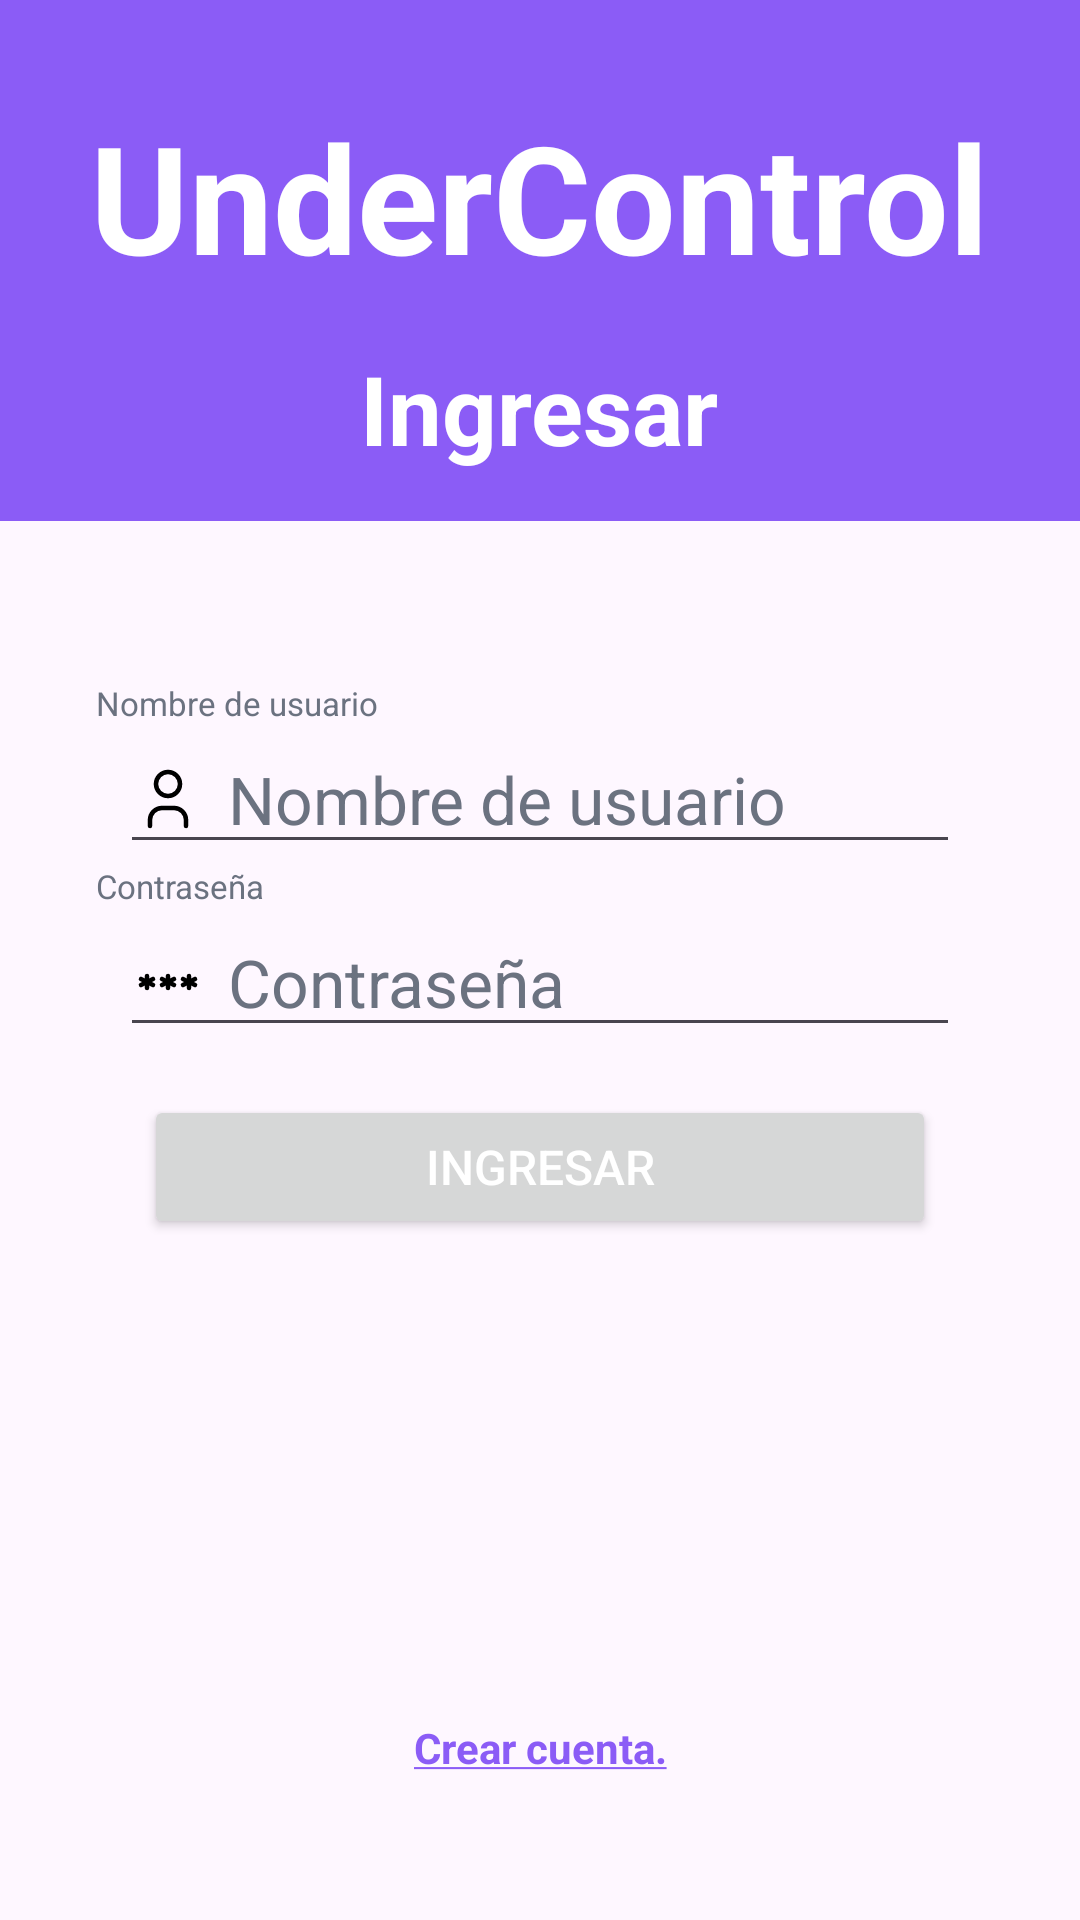

Write the Android layout XML for this screen, with the resource values it uses.
<!-- AndroidManifest.xml: application theme Theme.UnderControl -->
<!-- res/layout/fragment_sign_in.xml -->
<?xml version="1.0" encoding="utf-8"?>
<androidx.constraintlayout.widget.ConstraintLayout xmlns:android="http://schemas.android.com/apk/res/android"
    xmlns:app="http://schemas.android.com/apk/res-auto"
    xmlns:tools="http://schemas.android.com/tools"
    android:layout_width="match_parent"
    android:layout_height="match_parent"
    tools:context=".ui.view.fragments.SignInFragment">

    <LinearLayout
        android:layout_width="match_parent"
        android:layout_height="wrap_content"
        android:background="@color/violet_500"
        android:gravity="center"
        android:orientation="vertical"
        app:layout_constraintTop_toTopOf="parent">

        <TextView
            android:id="@+id/tvAppName"
            android:layout_width="wrap_content"
            android:layout_height="wrap_content"
            android:layout_marginTop="32dp"
            android:text="@string/app_name"
            android:textColor="@color/white"
            android:textSize="50sp"
            android:textStyle="bold" />

        <TextView
            android:id="@+id/tvLogin"
            android:layout_width="wrap_content"
            android:layout_height="wrap_content"
            android:layout_marginVertical="16dp"
            android:text="@string/sign_in_text"
            android:textColor="@color/white"
            android:textSize="32sp"
            android:textStyle="bold" />

    </LinearLayout>

    <LinearLayout
        android:layout_width="match_parent"
        android:layout_height="wrap_content"
        android:layout_marginHorizontal="32dp"
        android:orientation="vertical"
        app:layout_constraintBottom_toBottomOf="parent"
        app:layout_constraintTop_toTopOf="parent">

        <TextView
            style="@style/TextViewForm"
            android:layout_width="wrap_content"
            android:layout_height="wrap_content"
            android:text="@string/username" />

        <EditText
            android:id="@+id/etUserName"
            style="@style/EditTextForm"
            android:layout_width="match_parent"
            android:layout_height="wrap_content"
            android:autofillHints="username"
            android:drawableStart="@drawable/ic_user"
            android:drawablePadding="8dp"
            android:hint="@string/username"
            android:inputType="text" />

        <TextView
            style="@style/TextViewForm"
            android:layout_width="wrap_content"
            android:layout_height="wrap_content"
            android:text="@string/password" />

        <EditText
            android:id="@+id/etPassword"
            style="@style/EditTextForm"
            android:layout_width="match_parent"
            android:layout_height="wrap_content"
            android:autofillHints="password"
            android:drawableStart="@drawable/ic_password"
            android:drawablePadding="8dp"
            android:hint="@string/password"
            android:inputType="textPassword" />

        <Button
            android:id="@+id/btnSignIn"
            style="@style/ButtonSubmit"
            android:layout_width="match_parent"
            android:layout_height="wrap_content"
            android:focusable="false"
            android:clickable="false"
            android:text="@string/sign_in_text" />
    </LinearLayout>

    <TextView
        android:id="@+id/tvSignup"
        android:layout_width="wrap_content"
        android:layout_height="wrap_content"
        android:layout_marginBottom="32dp"
        android:padding="16dp"
        android:text="@string/create_account"
        android:textColor="@color/violet_500"
        android:textStyle="bold"
        app:layout_constraintBottom_toBottomOf="parent"
        app:layout_constraintEnd_toEndOf="parent"
        app:layout_constraintStart_toStartOf="parent" />

    <ProgressBar
        android:id="@+id/pbLoading"
        android:layout_width="wrap_content"
        android:layout_height="wrap_content"
        android:visibility="gone"
        app:layout_constraintBottom_toBottomOf="parent"
        app:layout_constraintEnd_toEndOf="parent"
        app:layout_constraintStart_toStartOf="parent"
        app:layout_constraintTop_toTopOf="parent" />

</androidx.constraintlayout.widget.ConstraintLayout>
<!-- resources referenced by this layout -->
<resources>
  <color name="violet_500">#8b5cf6</color>
  <color name="white">#FFFFFFFF</color>
  <string name="app_name">UnderControl</string>
  <string name="create_account"><u>Crear cuenta.</u></string>
  <string name="password">Contraseña</string>
  <string name="sign_in_text">Ingresar</string>
  <string name="username">Nombre de usuario</string>
  <style name="ButtonSubmit" parent="TextAppearance.AppCompat.Button">
          <item name="background">@drawable/selector_btn_enabled_property</item>
          <item name="android:textColor">@color/white</item>
          <item name="android:layout_marginStart">16dp</item>
          <item name="android:layout_marginEnd">16dp</item>
          <item name="android:layout_marginTop">16dp</item>
          <item name="android:textSize">16sp</item>
      </style>
  <style name="EditTextForm" parent="Widget.AppCompat.EditText">
          <item name="android:drawablePadding">8dp</item>
          <item name="android:textColor">@color/black</item>
          <item name="android:textColorHint">@color/gray_500</item>
          <item name="android:layout_width">0dp</item>
          <item name="android:layout_height">wrap_content</item>
          <item name="android:layout_marginStart">8dp</item>
          <item name="android:layout_marginEnd">8dp</item>
          <item name="android:textSize">22sp</item>
      </style>
  <style name="TextViewForm" parent="Widget.AppCompat.TextView">
          <item name="android:textColor">@color/gray_500</item>
          <item name="android:textSize">11sp</item>
          <item name="android:layout_width">wrap_content</item>
          <item name="android:layout_height">wrap_content</item>
      </style>
  <style name="Theme.UnderControl" parent="Base.Theme.UnderControl" />
  <!-- drawable selector_btn_enabled_property (drawable) -->
  <?xml version="1.0" encoding="utf-8"?>
  <selector xmlns:android="http://schemas.android.com/apk/res/android">
  
      <item android:state_enabled="true" android:drawable="@drawable/shape_btn_enabled" />
  
      <item android:state_enabled="false" android:drawable="@drawable/shape_btn_disabled" />
  
  </selector>
  <color name="black">#FF000000</color>
  <color name="gray_500">#6b7280</color>
  <style name="Base.Theme.UnderControl" parent="Theme.Material3.DayNight.NoActionBar">
          
           <item name="colorPrimary">@color/violet_700</item>
      </style>
  <!-- drawable shape_btn_enabled (drawable) -->
  <?xml version="1.0" encoding="utf-8"?>
  <shape xmlns:android="http://schemas.android.com/apk/res/android"
      android:shape="rectangle">
      <solid android:color="@color/violet_700" />
      <stroke
          android:width="3dp"
          android:color="@color/violet_700" />
      <corners
          android:bottomLeftRadius="25dp"
          android:bottomRightRadius="25dp"
          android:topLeftRadius="25dp"
          android:topRightRadius="25dp" />
  </shape>
  <!-- drawable shape_btn_disabled (drawable) -->
  <?xml version="1.0" encoding="utf-8"?>
  <shape xmlns:android="http://schemas.android.com/apk/res/android"
      android:shape="rectangle">
      <solid android:color="@color/gray_200" />
      <stroke
          android:width="3dp"
          android:color="@color/gray_200" />
      <corners
          android:bottomLeftRadius="25dp"
          android:bottomRightRadius="25dp"
          android:topLeftRadius="25dp"
          android:topRightRadius="25dp" />
  </shape>
  <color name="violet_700">#6d28d9</color>
  <color name="gray_200">#e5e7eb</color>
</resources>
